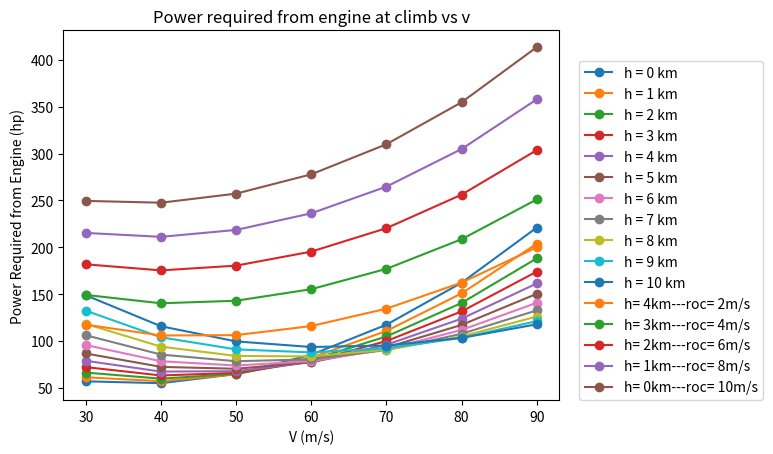

Source code (Python):
# -*- coding: utf-8 -*-
"""AE461.ipynb

Automatically generated by Colaboratory.

Original file is located at
    https://colab.research.google.com/<link-removed>
"""

import numpy as np
import matplotlib.pyplot as plt

W = 1465.5  #Mid cruise weight
Cd0 = 0.028
k = 0.04
s = 12.2
v = np.linspace(30,90,7) #Velocity from 30 to 90m/s at step of 10m/s
h = np.linspace(0,10,11) #Altitude fromm sea level to 10 km
rho = np.array([1.225, 1.112, 1.007, 0.9093, 0.8194, 0.7364, 0.6601, 0.5900, 0.5258, 0.4671, 0.4135]) #Rho from sea level to 10 km
P_cruise = np.zeros((rho.shape[0],v.shape[0]))
roc = np.linspace(2,10,5) # given RoC

for i in range(11):
  for n in range(7):
    P_cruise[i,n] = 0.5*s*Cd0*rho[i]*((v[n])**3) + 2*k*(W**2)*(9.8**2)/(rho[i]*s*v[n])
  plt.plot(v,P_cruise[i]/745.69, label='h = %d km' %(h[i]), marker='o') 
plt.rcParams['figure.figsize'] = [10, 10]  
plt.ylabel('Aerodynamic Power (hp)') 
plt.xlabel('V (m/s)')  
plt.title('Drag Power at cruise vs v') 
plt.grid() 
plt.legend(loc=(1.04,0)) 
plt.show()

for i in range(5):
   plt.plot(v,(P_cruise[4-i]+ W*9.8*roc[i])/745.69, label='h= %dkm---roc= %dm/s' %(h[4-i],roc[i]), marker='o')
plt.rcParams['figure.figsize'] = [10, 10]  
plt.ylabel('Power Required from Engine (hp)') 
plt.xlabel('V (m/s)')  
plt.title('Power required from engine at climb vs v') 
plt.grid() 
plt.legend(loc=(1.04,0)) 
plt.show()
print((P_cruise[3,3]+ W*9.8*3)/745.69)